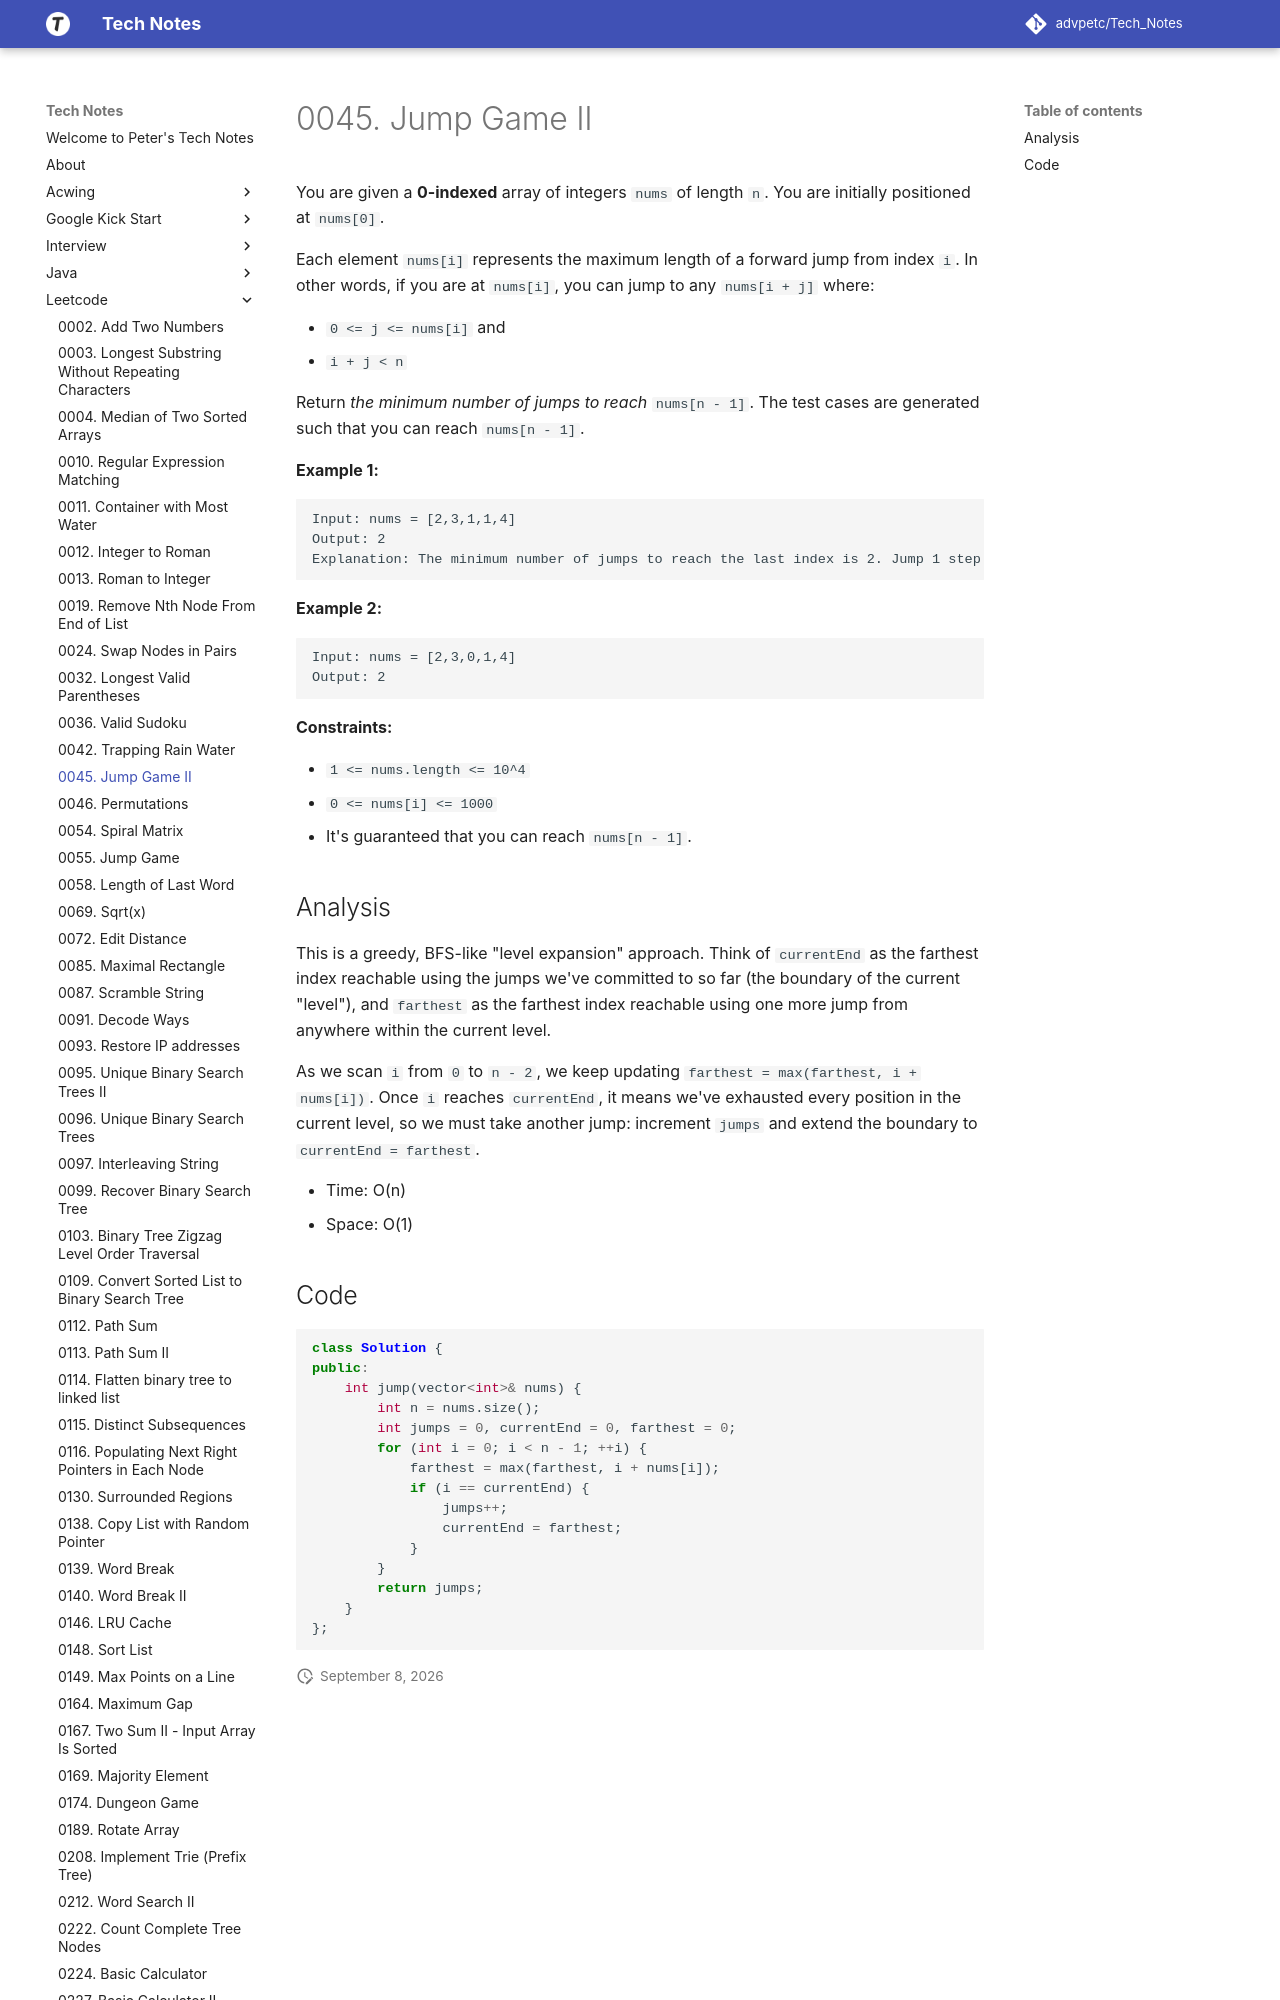

repository: advpetc/tech_notes · page: Leetcode/0045-Jump-Game-II/index.html · generator: mkdocs

# 0045. Jump Game II

You are given a **0-indexed** array of integers `nums` of length `n`. You are initially positioned at `nums[0]`.

Each element `nums[i]` represents the maximum length of a forward jump from index `i`. In other words, if you are at `nums[i]`, you can jump to any `nums[i + j]` where:

- `0 <= j <= nums[i]` and
- `i + j < n`

Return *the minimum number of jumps to reach* `nums[n - 1]`. The test cases are generated such that you can reach `nums[n - 1]`.

 

**Example 1:**

```
Input: nums = [2,3,1,1,4]
Output: 2
Explanation: The minimum number of jumps to reach the last index is 2. Jump 1 step from index 0 to 1, then 3 steps to the last index.
```

**Example 2:**

```
Input: nums = [2,3,0,1,4]
Output: 2
```

 

**Constraints:**
